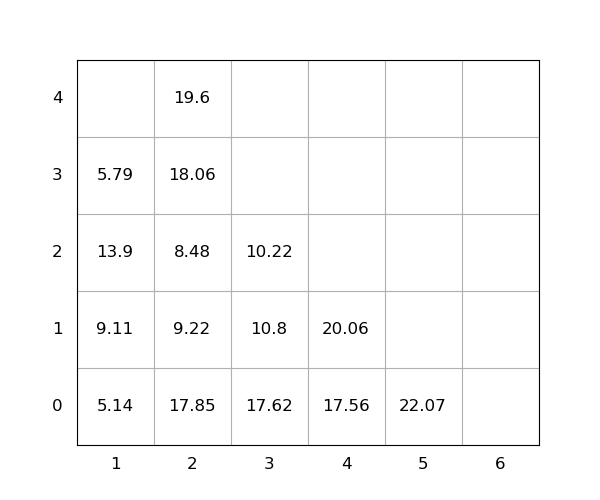

The data file committed next to this chart (first rows):
idx, loc_x, loc_y, loc_z, weight, group, score, seq, reloc, size(ft)
1, 1, 0, 0, 5.14, 0, 5.14, 1, 1.0, 20
2, 3, 0, 0, 17.62, 0, 17.62, 2, 1.0, 20
3, 2, 0, 0, 17.85, 0, 17.85, 3, 1.0, 20
4, 5, 0, 0, 22.07, 0, 22.07, 4, 0, 20
5, 2, 0, 1, 9.22, 0, 9.22, 5, 1.0, 20
6, 2, 0, 2, 8.48, 0, 8.48, 6, 1.0, 20
7, 4, 0, 0, 17.56, 0, 17.56, 7, 0, 20
8, 2, 0, 3, 18.06, 0, 18.06, 8, 1.0, 20
9, 3, 0, 1, 10.8, 0, 10.8, 9, 1.0, 20
10, 1, 0, 1, 9.11, 0, 9.11, 10, 1.0, 20
11, 2, 0, 4, 19.6, 0, 19.6, 11, 1.0, 20
12, 4, 0, 1, 20.06, 0, 20.06, 12, 0, 20
13, 1, 0, 2, 13.9, 0, 13.9, 13, 1.0, 20
14, 3, 0, 2, 10.22, 0, 10.22, 14, 1.0, 20
15, 1, 0, 3, 5.79, 0, 5.79, 15, 1.0, 20
